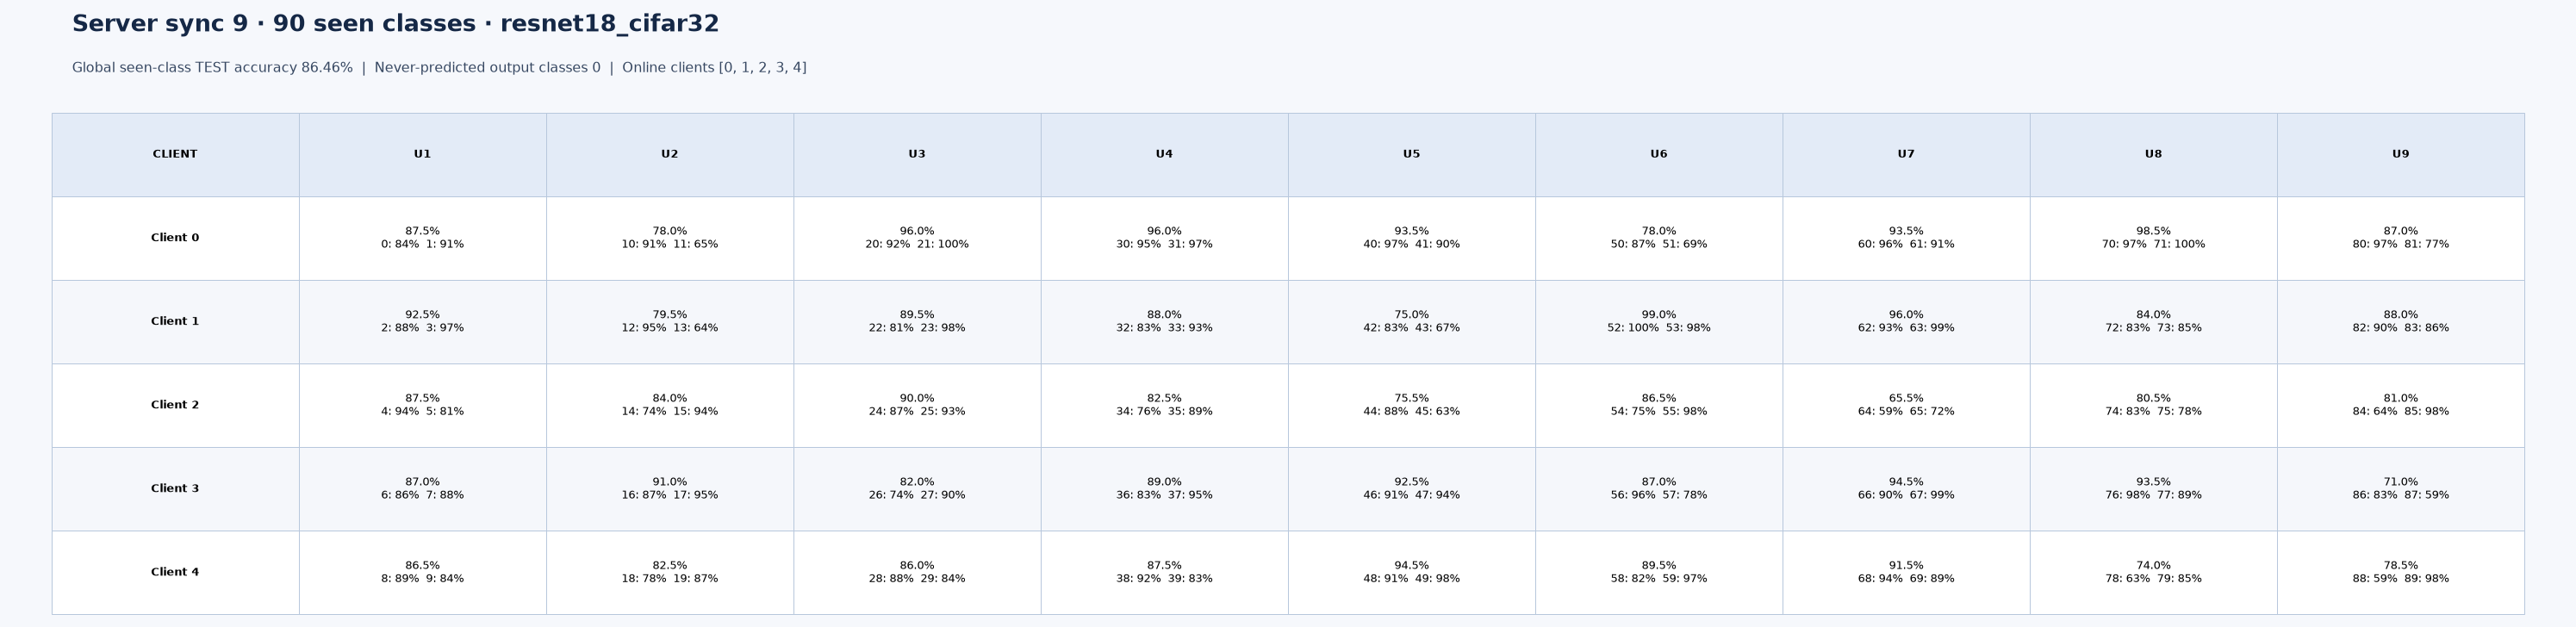

The file beside this chart, header and first rows:
server_sync, client_id, introduced_sync, class_id, test_correct, test_total, test_accuracy, seen_class_global_accuracy
9, 0, 1, 0, 84, 100, 0.84, 0.8646
9, 0, 1, 1, 91, 100, 0.91, 0.8646
9, 0, 2, 10, 91, 100, 0.91, 0.8646
9, 0, 2, 11, 65, 100, 0.65, 0.8646
9, 0, 3, 20, 92, 100, 0.92, 0.8646
9, 0, 3, 21, 100, 100, 1, 0.8646
9, 0, 4, 30, 95, 100, 0.95, 0.8646
9, 0, 4, 31, 97, 100, 0.97, 0.8646
9, 0, 5, 40, 97, 100, 0.97, 0.8646
9, 0, 5, 41, 90, 100, 0.9, 0.8646
9, 0, 6, 50, 87, 100, 0.87, 0.8646
9, 0, 6, 51, 69, 100, 0.69, 0.8646
9, 0, 7, 60, 96, 100, 0.96, 0.8646
9, 0, 7, 61, 91, 100, 0.91, 0.8646
9, 0, 8, 70, 97, 100, 0.97, 0.8646
9, 0, 8, 71, 100, 100, 1, 0.8646
9, 0, 9, 80, 97, 100, 0.97, 0.8646
9, 0, 9, 81, 77, 100, 0.77, 0.8646
9, 1, 1, 2, 88, 100, 0.88, 0.8646
9, 1, 1, 3, 97, 100, 0.97, 0.8646
9, 1, 2, 12, 95, 100, 0.95, 0.8646
9, 1, 2, 13, 64, 100, 0.64, 0.8646
9, 1, 3, 22, 81, 100, 0.81, 0.8646
9, 1, 3, 23, 98, 100, 0.98, 0.8646
9, 1, 4, 32, 83, 100, 0.83, 0.8646
9, 1, 4, 33, 93, 100, 0.93, 0.8646
9, 1, 5, 42, 83, 100, 0.83, 0.8646
9, 1, 5, 43, 67, 100, 0.67, 0.8646
9, 1, 6, 52, 100, 100, 1, 0.8646
9, 1, 6, 53, 98, 100, 0.98, 0.8646
9, 1, 7, 62, 93, 100, 0.93, 0.8646
9, 1, 7, 63, 99, 100, 0.99, 0.8646
9, 1, 8, 72, 83, 100, 0.83, 0.8646
9, 1, 8, 73, 85, 100, 0.85, 0.8646
9, 1, 9, 82, 90, 100, 0.9, 0.8646
9, 1, 9, 83, 86, 100, 0.86, 0.8646
9, 2, 1, 4, 94, 100, 0.94, 0.8646
9, 2, 1, 5, 81, 100, 0.81, 0.8646
9, 2, 2, 14, 74, 100, 0.74, 0.8646
9, 2, 2, 15, 94, 100, 0.94, 0.8646
9, 2, 3, 24, 87, 100, 0.87, 0.8646
9, 2, 3, 25, 93, 100, 0.93, 0.8646
9, 2, 4, 34, 76, 100, 0.76, 0.8646
9, 2, 4, 35, 89, 100, 0.89, 0.8646
9, 2, 5, 44, 88, 100, 0.88, 0.8646
9, 2, 5, 45, 63, 100, 0.63, 0.8646
9, 2, 6, 54, 75, 100, 0.75, 0.8646
9, 2, 6, 55, 98, 100, 0.98, 0.8646
9, 2, 7, 64, 59, 100, 0.59, 0.8646
9, 2, 7, 65, 72, 100, 0.72, 0.8646
9, 2, 8, 74, 83, 100, 0.83, 0.8646
9, 2, 8, 75, 78, 100, 0.78, 0.8646
9, 2, 9, 84, 64, 100, 0.64, 0.8646
9, 2, 9, 85, 98, 100, 0.98, 0.8646
9, 3, 1, 6, 86, 100, 0.86, 0.8646
9, 3, 1, 7, 88, 100, 0.88, 0.8646
9, 3, 2, 16, 87, 100, 0.87, 0.8646
9, 3, 2, 17, 95, 100, 0.95, 0.8646
9, 3, 3, 26, 74, 100, 0.74, 0.8646
9, 3, 3, 27, 90, 100, 0.9, 0.8646
... 30 more rows
